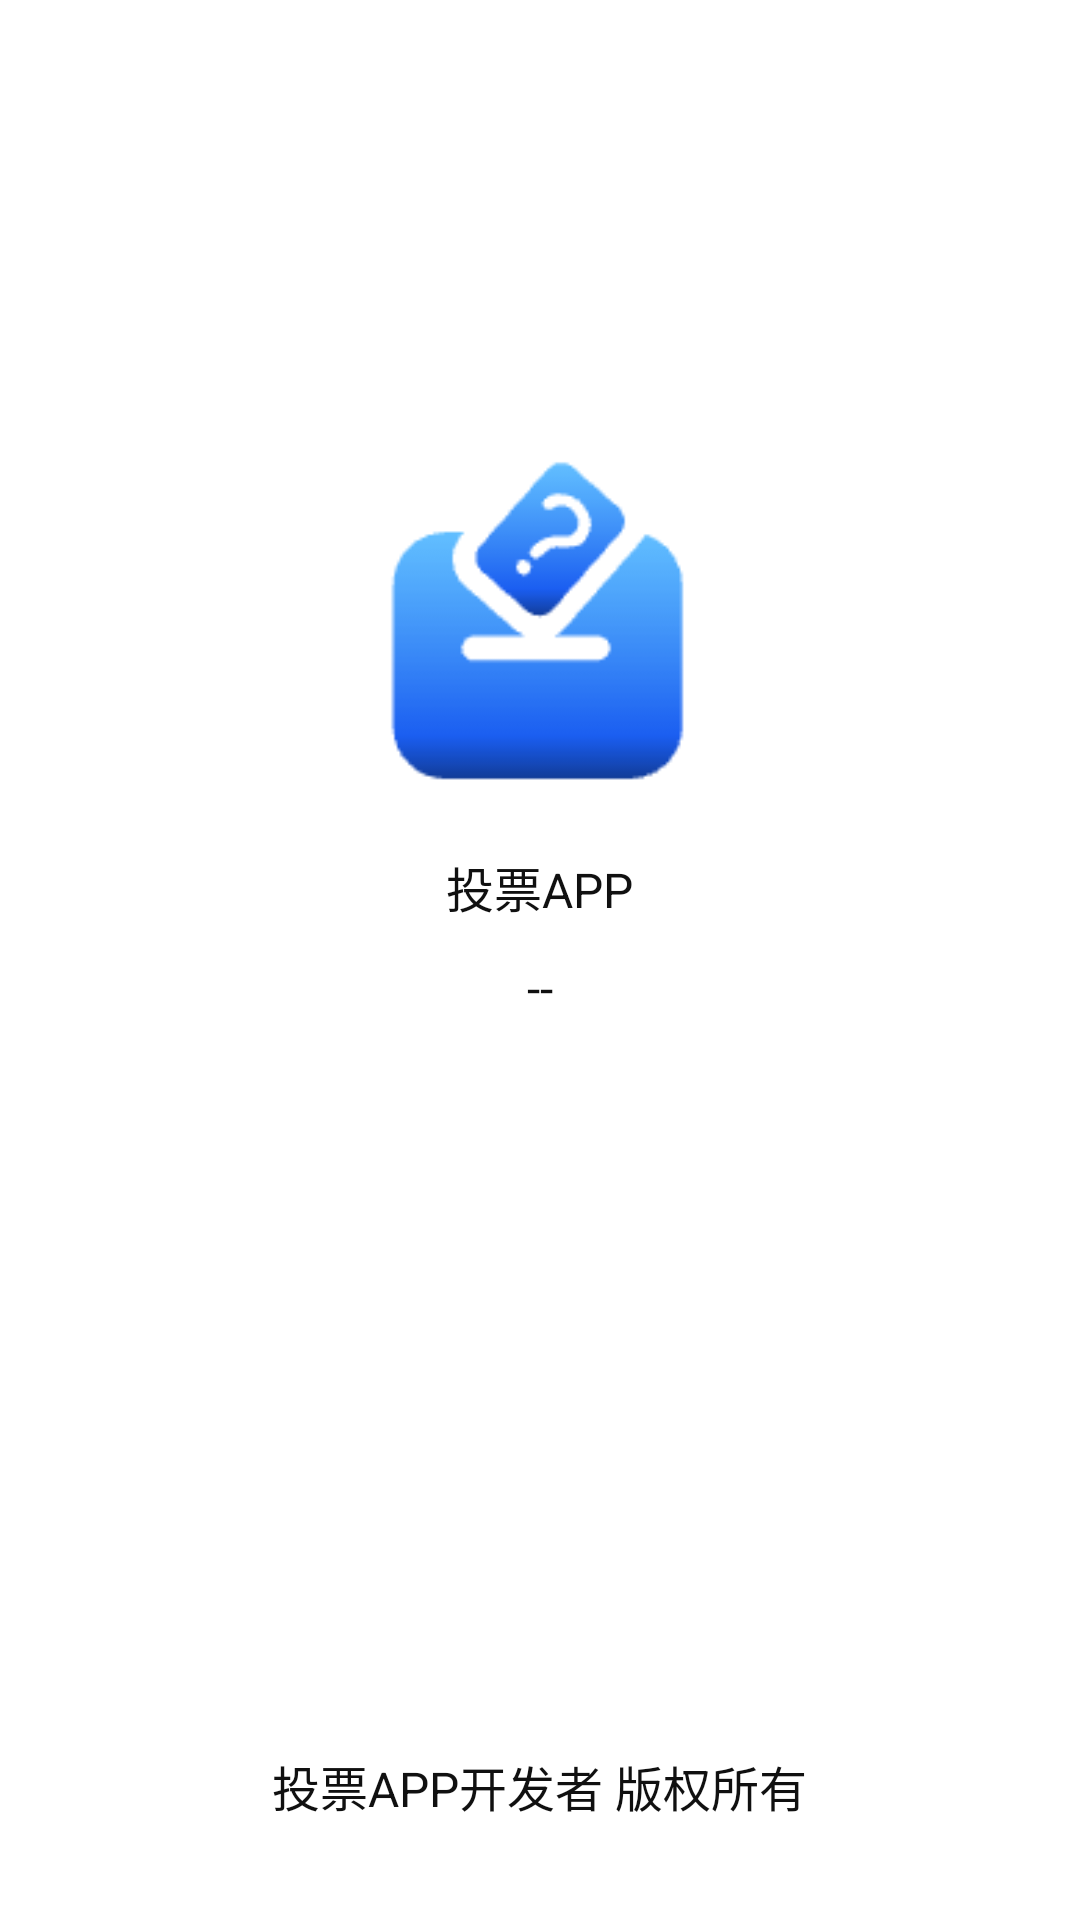

Produce the Android XML layout that renders to this screen, including the resource entries it uses.
<!-- AndroidManifest.xml: application theme Theme.MyApplication -->
<!-- res/layout/activity_about.xml -->
<?xml version="1.0" encoding="utf-8"?>
<RelativeLayout xmlns:android="http://schemas.android.com/apk/res/android"
    android:orientation="vertical"
    android:background="@color/white"
    android:layout_width="match_parent"
    android:layout_height="match_parent">

    <include
        android:id="@+id/title_include"
        layout="@layout/top_include"
        android:layout_width="match_parent"
        android:layout_height="wrap_content"
        android:clipToPadding="true"
        android:fitsSystemWindows="true" />
    <LinearLayout
        android:layout_width="wrap_content"
        android:orientation="vertical"
        android:gravity="center_horizontal"
        android:layout_centerHorizontal="true"
        android:layout_below="@+id/title_include"
        android:layout_height="wrap_content">
        <ImageView
            android:layout_width="134dp"
            android:src="@mipmap/logo"
            android:layout_marginTop="100dp"
            android:layout_height="134dp"/>
        <TextView
            android:layout_width="wrap_content"
            android:text="@string/app_name"
            android:textColor="@color/_101010"
            android:textSize="@dimen/text_shiliu"
            android:layout_marginTop="@dimen/dp5"
            android:layout_height="wrap_content"/>
        <TextView
            android:id="@+id/tvVersion"
            android:layout_width="wrap_content"
            android:text="--"
            android:layout_marginTop="@dimen/shiyi"
            android:textColor="@color/_101010"
            android:textSize="@dimen/text_shiliu"
            android:layout_height="wrap_content"/>
    </LinearLayout>
    <TextView
        android:layout_centerHorizontal="true"
        android:layout_alignParentBottom="true"
        android:layout_marginBottom="33dp"
        android:layout_width="wrap_content"
        android:text="投票APP开发者 版权所有"
        android:layout_marginTop="@dimen/shiyi"
        android:textColor="@color/_101010"
        android:textSize="@dimen/text_shiliu"
        android:layout_height="wrap_content"/>
</RelativeLayout>
<!-- res/layout/top_include.xml (included above) -->
<?xml version="1.0" encoding="utf-8"?>
<RelativeLayout xmlns:android="http://schemas.android.com/apk/res/android"
    android:layout_width="match_parent"
    android:background="@color/white"
    android:layout_height="wrap_content">
    <RelativeLayout
        android:id="@+id/rl_title"
        android:layout_width="match_parent"
        android:layout_height="45dp">

        <LinearLayout
            android:id="@+id/ll_common_back"
            android:layout_width="45dp"
            android:layout_height="45dp"
            android:gravity="center"
            android:orientation="horizontal">

            <ImageView
                android:id="@+id/iv_common_back"
                android:layout_width="20dp"
                android:layout_height="20dp"
                android:layout_gravity="center"
                android:scaleType="fitXY"
                android:src="@mipmap/back_black" />

        </LinearLayout>

        <RelativeLayout
            android:layout_width="match_parent"
            android:layout_height="match_parent">

            <TextView
                android:id="@+id/tv_title"
                style="@style/shop_title_1"
                android:layout_centerInParent="true"
                android:textColor="#000000"
                android:textSize="18dp"
                android:textStyle="bold" />



            <TextView
                android:id="@+id/tvShaiXuan"
                style="@style/shop_title_1"
                android:layout_centerVertical="true"
                android:layout_alignParentRight="true"
                android:textColor="@color/text4"
                android:layout_height="45dp"
                android:gravity="center_vertical"
                android:textSize="@dimen/dp_16"
                android:paddingRight="@dimen/dp_16"
                />

            <CheckBox
                android:id="@+id/cbCollection"
                android:visibility="gone"
                android:layout_width="wrap_content"
                android:layout_height="wrap_content"
                android:layout_centerVertical="true"
                android:layout_marginRight="@dimen/dp_16"
                android:layout_marginLeft="@dimen/dp10"
                android:layout_alignParentRight="true"
                android:background="@color/transparent"
                android:button="@drawable/collection_selector" />
        </RelativeLayout>



    </RelativeLayout>

</RelativeLayout>
<!-- resources referenced by this layout -->
<resources>
  <color name="_101010">#101010</color>
  <color name="text4">#FF0000</color>
  <color name="transparent">#00000000</color>
  <color name="white">#FFFFFFFF</color>
  <dimen name="dp10">10dp</dimen>
  <dimen name="dp5">5dp</dimen>
  <dimen name="dp_16">16dp</dimen>
  <dimen name="shiyi">11dp</dimen>
  <dimen name="text_shiliu">16dp</dimen>
  <!-- mipmap logo: png bitmap (mipmap-xhdpi, 3891 bytes) -->
  <string name="app_name">投票APP</string>
  <style name="shop_title_1">
          <item name="android:layout_width">wrap_content</item>
          <item name="android:layout_height">wrap_content</item>
          <item name="android:textColor">@color/title_one</item>
          <item name="android:textSize">19dp</item>
      </style>
  <style name="Theme.MyApplication" parent="Theme.AppCompat.Light.NoActionBar">
          <item name="android:windowNoTitle">true</item>
          <item name="android:windowFullscreen">true</item>
          
          <item name="colorPrimary">@color/purple_500</item>
          <item name="colorPrimaryVariant">@color/purple_700</item>
          <item name="colorOnPrimary">@color/white</item>
          
          <item name="colorSecondary">@color/teal_200</item>
          <item name="colorSecondaryVariant">@color/teal_700</item>
          <item name="colorOnSecondary">@color/black</item>
          
          <item name="android:statusBarColor">?attr/colorPrimaryVariant</item>
          
      </style>
  <color name="title_one">#333333</color>
  <color name="purple_500">#FF6200EE</color>
  <color name="purple_700">#FF3700B3</color>
  <color name="teal_200">#FF03DAC5</color>
  <color name="teal_700">#FF018786</color>
  <color name="black">#FF000000</color>
</resources>
